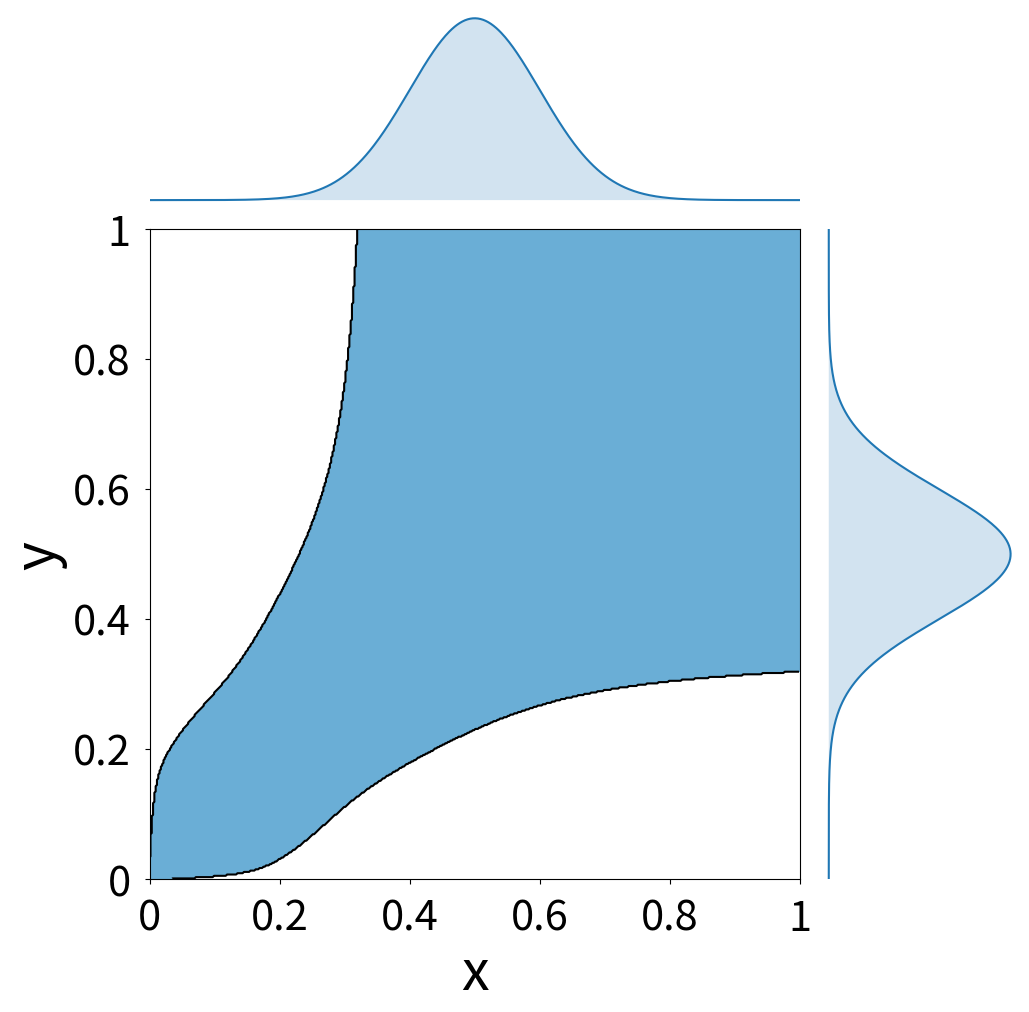

Reproduce this figure in Python. (Note: this script raises an exception after producing the figure.)
import numpy as np
import math
import matplotlib.pyplot as plt
from matplotlib.ticker import FormatStrFormatter
import sys



def find_equilibrium_TU(n, delta, rho, r, production_function, figName, distribution="uniform", mu=0.5, sigma=0.1):
    # market fluidity parameter
    theta = rho / (2 * (r + delta))

    # The distribution of types is discretized to perform a midpoint Riemann sum with n subdivisions
    contributions = np.linspace(1/n/2, 1-1/n/2, n)
    if distribution == "uniform":
        lDensity = 1
    elif distribution == "normal":
        # Normal distribution
        lDensity = np.exp(- ((contributions - mu) ** 2) / (2 * sigma ** 2) ) / (sigma * math.sqrt(2 * math.pi))
        # Truncated between 0 and 1
        lDensity /= (math.erf((1 - mu) / (sigma * math.sqrt(2))) - math.erf((- mu) / (sigma * math.sqrt(2)))) / 2
    else:
        sys.exit("Warning: The distribution of type should be 'uniform' or 'normal'")

    # Initial values
    alphas = np.ones((n, n))
    values = np.repeat(0., n)
    uDensity = np.repeat(0., n)

    # Computing the payoffs for all the types combinations
    payoffs = np.empty([n, n])
    for i in range(n):
        x = contributions[i]
        for j in range(n):
            y = contributions[j]
            payoffs[i,j] = production_function(x, y)


    listAllAlphas = [alphas.tolist()]
    keepIterating = True

    while keepIterating:

        # Updating the unemployment density
        # """ Fixed point algorithm """
        tol = 1e-12
        e = 1
        uPrev = uDensity
        while(e > tol):
            uDensity = delta * lDensity / (delta + rho * np.dot(alphas, uPrev) / n)  # fixed point iteration
            e = np.linalg.norm(uPrev - uDensity)
            uPrev = uDensity

        # Updating the values
        P = alphas * uDensity + np.identity(n) * ((n / theta) + np.dot(alphas, uDensity))
        q = np.dot(alphas * payoffs, uDensity)
        values = np.dot(np.linalg.inv(P), q)


        # Updating the matching set
        newAlphas = np.zeros([n,n])
        for i in range(n):
            for j in range(n):
                if payoffs[i,j] >= values[i] + values[j]:
                    newAlphas[i,j] = 1
        print(n**2 - (newAlphas == alphas).sum())

        # Checking if convergence, or infinite loop
        if (newAlphas == alphas).all():
            isConvergence = True
            keepIterating = False
        elif newAlphas.tolist() in listAllAlphas:
            isConvergence = False
            keepIterating = False
        else:
            alphas = newAlphas
            listAllAlphas.append(alphas.tolist())

    if isConvergence:
        print("Algorithm converged.\n")
        plot_matching_set(alphas, n, figName, distribution, contributions, lDensity)
    else:
        print("Infinite loop. Algorithm fails to converge.\n")










def plot_matching_set(alphas, n, figName, distribution, contributions, lDensity):
    colorMatching = "Blues"
    X = np.linspace(1/n/2, 1-1/n/2, n)
    Y = X
    levels = [0.1, 1]
    plt.figure(figsize=(10, 10))
    plt.rc('axes', labelsize=40)
    plt.rc('xtick', labelsize=30)
    plt.rc('ytick', labelsize=30)


    if distribution == "uniform":
        plt.contour(X, Y, alphas, levels, colors='k')
        plt.contourf(X, Y, alphas, levels, cmap=colorMatching)
        plt.gca().set_aspect('equal', adjustable='box')
        plt.xlim(0, 1)
        plt.ylim(0, 1)
        plt.xticks(np.arange(0, 1.1, 0.2))
        plt.yticks(np.arange(0, 1.1, 0.2))
        plt.gca().xaxis.set_major_formatter(FormatStrFormatter('%g'))
        plt.gca().yaxis.set_major_formatter(FormatStrFormatter('%g'))
        plt.gca().tick_params(axis='x', pad=10)
        plt.gca().tick_params(axis='y', pad=10)
        plt.xlabel('x')
        plt.ylabel('y')

    else:
        # Defining the 3 zones
        left, width = 0.1, 0.65
        bottom, height = 0.1, 0.65
        bottom_h = left_h = left + width + 0.02
        rect_set = [left, bottom, width, height]
        rect_histx = [left, bottom_h, width, 0.2]
        rect_histy = [left_h, bottom, 0.2, height]
        axSet = plt.axes(rect_set)
        axHistx = plt.axes(rect_histx)
        axHisty = plt.axes(rect_histy)

        # Plotting the matching set and the two density functions
        axSet.contour(X, Y, alphas, levels, colors='k')
        axSet.contourf(X, Y, alphas, levels, cmap=colorMatching)
        axHistx.axis('off')
        axHisty.axis('off')
        axHistx.plot(contributions, lDensity)
        axHistx.fill_between(contributions, 0, lDensity, alpha = 0.2)
        axHisty.plot(lDensity, contributions)
        axHisty.fill_betweenx(contributions, 0, lDensity, alpha = 0.2)
        axHistx.set_xlim((0, 1))
        axHisty.set_ylim((0, 1))
        axSet.set_xlim((0, 1))
        axSet.set_ylim((0, 1))
        axSet.set_xticks(np.arange(0, 1.1, 0.2))
        axSet.set_yticks(np.arange(0, 1.1, 0.2))
        axSet.xaxis.set_major_formatter(FormatStrFormatter('%g'))
        axSet.yaxis.set_major_formatter(FormatStrFormatter('%g'))
        axSet.tick_params(axis='x', pad=10)
        axSet.tick_params(axis='y', pad=10)
        axSet.set_xlabel('x')
        axSet.set_ylabel('y')

    plt.savefig("../figures/" + figName, bbox_inches='tight', pad_inches=0)
    plt.close()





if __name__ == '__main__':
    # If run_TU.py is run independently, a simulation is run with the following parameters
    n = 500
    delta = 1
    rho = 100
    r = 1
    production_function = lambda x,y : x * y
    # Here choose a name for the figure
    figName = "matching_set_TU.pdf"
    find_equilibrium_TU(n, delta, rho, r, production_function, figName, "normal", 0.5, 0.1)
